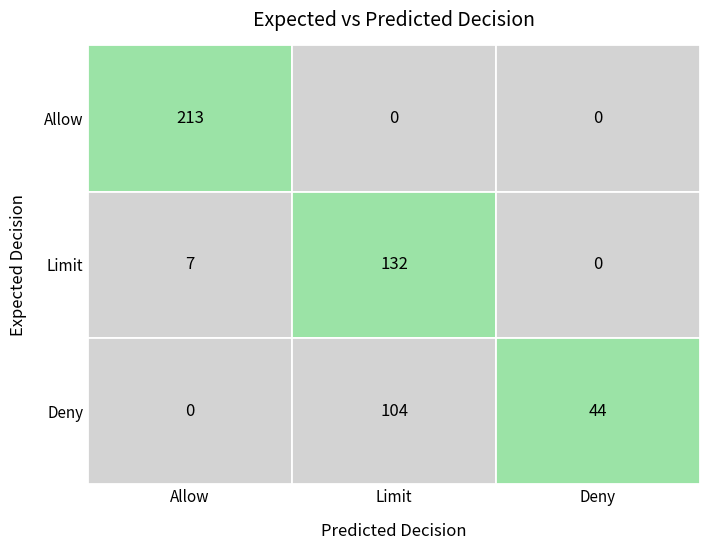

The matplotlib source for this figure:
import os
import random
import numpy as np
import matplotlib.pyplot as plt

# ============================================================
# SETTINGS
# ============================================================

SEED = 42
N_SAMPLES = 500

W_CT = 0.4
W_BT = 0.3
W_ET = 0.3

OUTPUT_DIR = "trust_simulation_graphs"
os.makedirs(OUTPUT_DIR, exist_ok=True)


# ============================================================
# SYNTHETIC SCENARIO GENERATOR
# ============================================================

def generate_synthetic_samples(n=500, seed=42):
    """
    Generate one reproducible canonical set of synthetic scenarios.
    """

    rng = random.Random(seed)

    samples = []

    scenario_types = [
        "admin_normal",
        "manager_normal",
        "sales_rep_own_region",
        "sales_rep_other_region",
        "intern_finance",
        "sensitive_query",
        "weak_evidence",
        "suspicious_behaviour",
        "rag_strong_evidence",
        "rag_weak_evidence",
    ]

    for _ in range(n):

        scenario = rng.choice(scenario_types)

        if scenario == "admin_normal":
            ct = rng.randint(90, 100)
            bt = rng.randint(85, 100)
            et = rng.randint(80, 100)
            expected = "allow"

        elif scenario == "manager_normal":
            ct = rng.randint(80, 90)
            bt = rng.randint(80, 100)
            et = rng.randint(75, 95)
            expected = "allow"

        elif scenario == "sales_rep_own_region":
            ct = rng.randint(70, 80)
            bt = rng.randint(75, 100)
            et = rng.randint(75, 95)
            expected = "allow"

        elif scenario == "sales_rep_other_region":
            ct = rng.randint(15, 35)
            bt = rng.randint(60, 95)
            et = rng.randint(70, 95)
            expected = "deny"

        elif scenario == "intern_finance":
            ct = rng.randint(10, 30)
            bt = rng.randint(60, 90)
            et = rng.randint(70, 95)
            expected = "deny"

        elif scenario == "sensitive_query":
            ct = rng.randint(5, 25)
            bt = rng.randint(20, 60)
            et = rng.randint(20, 70)
            expected = "deny"

        elif scenario == "weak_evidence":
            ct = rng.randint(60, 90)
            bt = rng.randint(70, 100)
            et = rng.randint(10, 40)
            expected = "limit"

        elif scenario == "suspicious_behaviour":
            ct = rng.randint(50, 80)
            bt = rng.randint(10, 40)
            et = rng.randint(60, 90)
            expected = "limit"

        elif scenario == "rag_strong_evidence":
            ct = rng.randint(70, 90)
            bt = rng.randint(75, 100)
            et = rng.randint(80, 100)
            expected = "allow"

        elif scenario == "rag_weak_evidence":
            ct = rng.randint(60, 85)
            bt = rng.randint(70, 100)
            et = rng.randint(15, 45)
            expected = "limit"

        samples.append(
            {
                "scenario": scenario,
                "CT": ct,
                "BT": bt,
                "ET": et,
                "expected": expected,
            }
        )

    return samples


# ============================================================
# TRUST FORMULA
# ============================================================

def calculate_total_trust(
    ct,
    bt,
    et,
    w_ct=W_CT,
    w_bt=W_BT,
    w_et=W_ET
):
    return round(
        (w_ct * ct)
        + (w_bt * bt)
        + (w_et * et),
        2
    )


# ============================================================
# DECISION LOGIC
# ============================================================

def classify_decision(total_trust):

    if total_trust >= 70:
        return "allow"

    elif total_trust >= 40:
        return "limit"

    else:
        return "deny"


# ============================================================
# CONFUSION MATRIX
# ============================================================

def create_confusion_matrix(samples):

    labels = ["allow", "limit", "deny"]

    label_index = {
        label: index
        for index, label in enumerate(labels)
    }

    matrix = np.zeros((3, 3), dtype=int)

    for sample in samples:

        total_trust = calculate_total_trust(
            sample["CT"],
            sample["BT"],
            sample["ET"]
        )

        predicted = classify_decision(total_trust)
        expected = sample["expected"]

        matrix[
            label_index[expected],
            label_index[predicted]
        ] += 1

    return matrix, labels


# ============================================================
# CLASS METRICS
# ============================================================

def calculate_class_metrics(matrix, labels):

    print("\nClass Metrics")
    print("-" * 70)

    for i, label in enumerate(labels):

        tp = matrix[i, i]

        fp = matrix[:, i].sum() - tp
        fn = matrix[i, :].sum() - tp

        precision = (
            tp / (tp + fp)
            if (tp + fp) > 0
            else 0
        )

        recall = (
            tp / (tp + fn)
            if (tp + fn) > 0
            else 0
        )

        f1 = (
            2 * precision * recall
            / (precision + recall)
            if (precision + recall) > 0
            else 0
        )

        support = matrix[i, :].sum()

        print(
            f"{label.capitalize():<8} "
            f"Precision={precision * 100:6.1f}%  "
            f"Recall={recall * 100:6.1f}%  "
            f"F1={f1 * 100:6.1f}%  "
            f"Support={support}"
        )


# ============================================================
# CONFUSION MATRIX GRAPH
# ============================================================

def plot_confusion_matrix(matrix, labels):

    correct = np.trace(matrix)
    total = matrix.sum()
    accuracy = correct / total

    display_labels = [
        label.capitalize()
        for label in labels
    ]

    fig, ax = plt.subplots(
        figsize=(7.2, 5.6)
    )

    # Draw cells manually so colours are easy to control.
    for i in range(3):
        for j in range(3):

            if i == j:
                # Correct predictions
                face_colour = "#9be3a6"
            else:
                # Misclassified cases
                face_colour = "#d3d3d3"

            rectangle = plt.Rectangle(
                (j - 0.5, i - 0.5),
                1,
                1,
                facecolor=face_colour,
                edgecolor="white",
                linewidth=1.3
            )

            ax.add_patch(rectangle)

            ax.text(
                j,
                i,
                str(matrix[i, j]),
                ha="center",
                va="center",
                fontsize=12,
                color="black"
            )

    ax.set_xlim(-0.5, 2.5)
    ax.set_ylim(2.5, -0.5)

    ax.set_xticks(range(3))
    ax.set_yticks(range(3))

    ax.set_xticklabels(
        display_labels,
        fontsize=11
    )

    ax.set_yticklabels(
        display_labels,
        fontsize=11
    )

    ax.set_xlabel(
        "Predicted Decision",
        fontsize=12,
        labelpad=12
    )

    ax.set_ylabel(
        "Expected Decision",
        fontsize=12,
        labelpad=12
    )

    ax.set_title(
        "Expected vs Predicted Decision",
        fontsize=14,
        pad=14
    )

    # Remove outside frame.
    for spine in ax.spines.values():
        spine.set_visible(False)

    ax.tick_params(length=0)

    fig.tight_layout()

    # Save publication-quality outputs.
    png_path = os.path.join(
        OUTPUT_DIR,
        "trust_decision_confusion_matrix.png"
    )

    pdf_path = os.path.join(
        OUTPUT_DIR,
        "trust_decision_confusion_matrix.pdf"
    )

    svg_path = os.path.join(
        OUTPUT_DIR,
        "trust_decision_confusion_matrix.svg"
    )

    fig.savefig(
        png_path,
        dpi=600,
        bbox_inches="tight",
        facecolor="white"
    )

    fig.savefig(
        pdf_path,
        bbox_inches="tight",
        facecolor="white"
    )

    fig.savefig(
        svg_path,
        bbox_inches="tight",
        facecolor="white"
    )

    plt.close(fig)

    print("\nConfusion Matrix")
    print("-" * 50)
    print(matrix)

    print("\nOverall Result")
    print("-" * 50)
    print(f"Correct predictions : {correct}")
    print(f"Total scenarios     : {total}")
    print(f"Accuracy            : {accuracy * 100:.1f}%")

    print("\nSaved files")
    print("-" * 50)
    print(png_path)
    print(pdf_path)
    print(svg_path)


# ============================================================
# MAIN
# ============================================================

if __name__ == "__main__":

    # IMPORTANT:
    # Generate the 500 scenarios ONLY ONCE.
    canonical_samples = generate_synthetic_samples(
        n=N_SAMPLES,
        seed=SEED
    )

    matrix, labels = create_confusion_matrix(
        canonical_samples
    )

    plot_confusion_matrix(
        matrix,
        labels
    )

    calculate_class_metrics(
        matrix,
        labels
    )
